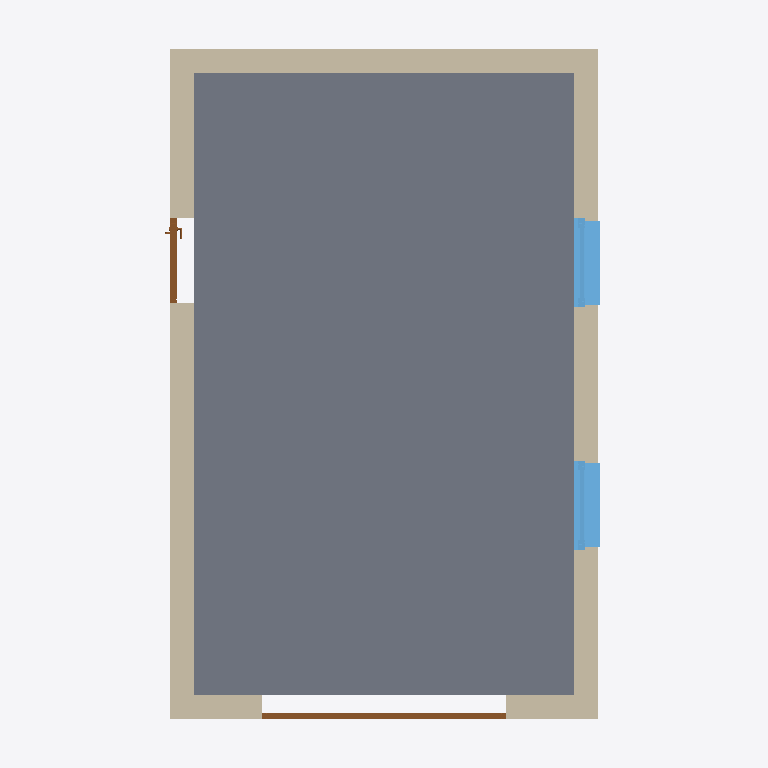
Plan cut of the same IFC building model at storey 'OK RFB EG' (level 0.00 m, cut at 1.40 m), seen from above with north up, elements coloured by IFC class: 4 walls (beige), 2 windows (light blue), 2 doors (brown), 1 slab (grey). Cut surfaces are drawn darker.
Extent 5.8 m × 8.8 m × 3.5 m (x, y, z). Storeys (2): OK RFB EG at 0.00 m; OK RFB OG at 3.00 m. Elements (10): 4 IfcWallStandardCase, 2 IfcDoor, 2 IfcWindow, 1 IfcRoof, 1 IfcSlab.

HEADER;
FILE_DESCRIPTION(('ViewDefinition [CoordinationView_V2.0]','RevitIdentifiers [ContentGUID: 874ea835-b003-4d68-ae0f-cd760abc6f6f, VersionGUID: a66079e3-4953-4cb5-9039-658e5bc0780c, NumberOfSaves: 114]','CoordinateReference [CoordinateBase: Aktuelle gemeinsam genutzte Koordinaten, ProjectSite: Intern]'),'2;1');
FILE_NAME('Architekturmodell_Garage_2x3_classified.ifc','2025-11-20T13:00:27+01:00',(''),(''),'IfcOpenShell 0.8.3-post1','Bonsai 0.8.3-post1','');
FILE_SCHEMA(('IFC2X3'));
ENDSEC;
DATA;
#27=IFCPROJECT('27JgWri0DDQAuFpNRrGv2V',#18,'3141592',$,$,'BIM Workshop #2','Projektstatus',(#22),#61060);
#42=IFCSITE('27JgWri0DDQAuFpNRrGv2T',#18,'Default',$,$,#41,$,$,.ELEMENT.,$,$,$,$,$);
#32=IFCBUILDING('27JgWri0DDQAuFpNRrGv2U',#18,'',$,$,#30,$,'',.ELEMENT.,$,$,$);
#35=IFCBUILDINGSTOREY('13LV5dTeP3CAox54x56C1Z',#18,'OK RFB EG',$,'Ebene:Ebene',#34,$,'OK RFB EG',.ELEMENT.,0.0);
#39=IFCBUILDINGSTOREY('1jPCssxb5C1RSM_YHIx$zl',#18,'OK RFB OG',$,'Ebene:Ebene',#38,$,'OK RFB OG',.ELEMENT.,3.0);
#60710=IFCSLAB('1s2y3MJjT8AuHONdaM2nc8',#18,'Bodenplatte:15.0 Stahlbeton:493478',$,'Bodenplatte:15.0 Stahlbeton',#60696,#60709,'493478',.BASESLAB.);
#110=IFCWALLSTANDARDCASE('1s2y3MJjT8AuHONdaM2zhl',#18,'Basiswand:Ziegel 300:476353',$,'Basiswand:Ziegel 300',#81,#109,'476353');
#189=IFCWALLSTANDARDCASE('1s2y3MJjT8AuHONdaM2zhj',#18,'Basiswand:Ziegel 300:476355',$,'Basiswand:Ziegel 300',#177,#188,'476355');
#213=IFCWALLSTANDARDCASE('1s2y3MJjT8AuHONdaM2zhg',#18,'Basiswand:Ziegel 300:476356',$,'Basiswand:Ziegel 300',#201,#212,'476356');
#166=IFCWALLSTANDARDCASE('1s2y3MJjT8AuHONdaM2zhi',#18,'Basiswand:Ziegel 300:476354',$,'Basiswand:Ziegel 300',#142,#165,'476354');
#1330=IFCWINDOW('1s2y3MJjT8AuHONdaM2zhh',#18,'FE 1 tlg - DrehKipp:1100 x 1400:476357',$,'FE 1 tlg - DrehKipp:1100 x 1400',#60990,#1326,'476357',2.25,1.1);
#1342=IFCWINDOW('1s2y3MJjT8AuHONdaM2zhe',#18,'FE 1 tlg - DrehKipp:1100 x 1400:476358',$,'FE 1 tlg - DrehKipp:1100 x 1400',#61059,#1338,'476358',2.25,1.1);
#44030=IFCDOOR('1s2y3MJjT8AuHONdaM2zhf',#18,'TU Garage - Sektionaltor:ML - 3010 x 2250:476359',$,'TU Garage - Sektionaltor:ML - 3010 x 2250',#60921,#44026,'476359',2.42999999999998,3.01000000000001);
#60616=IFCDOOR('1s2y3MJjT8AuHONdaM2zhc',#18,'TU DF 1 - Haustüre:DL - 900 x 2175:476360',$,'TU DF 1 - Haustüre:DL - 900 x 2175',#60853,#60612,'476360',2.42999999999999,1.05000000000002);
ENDSEC;